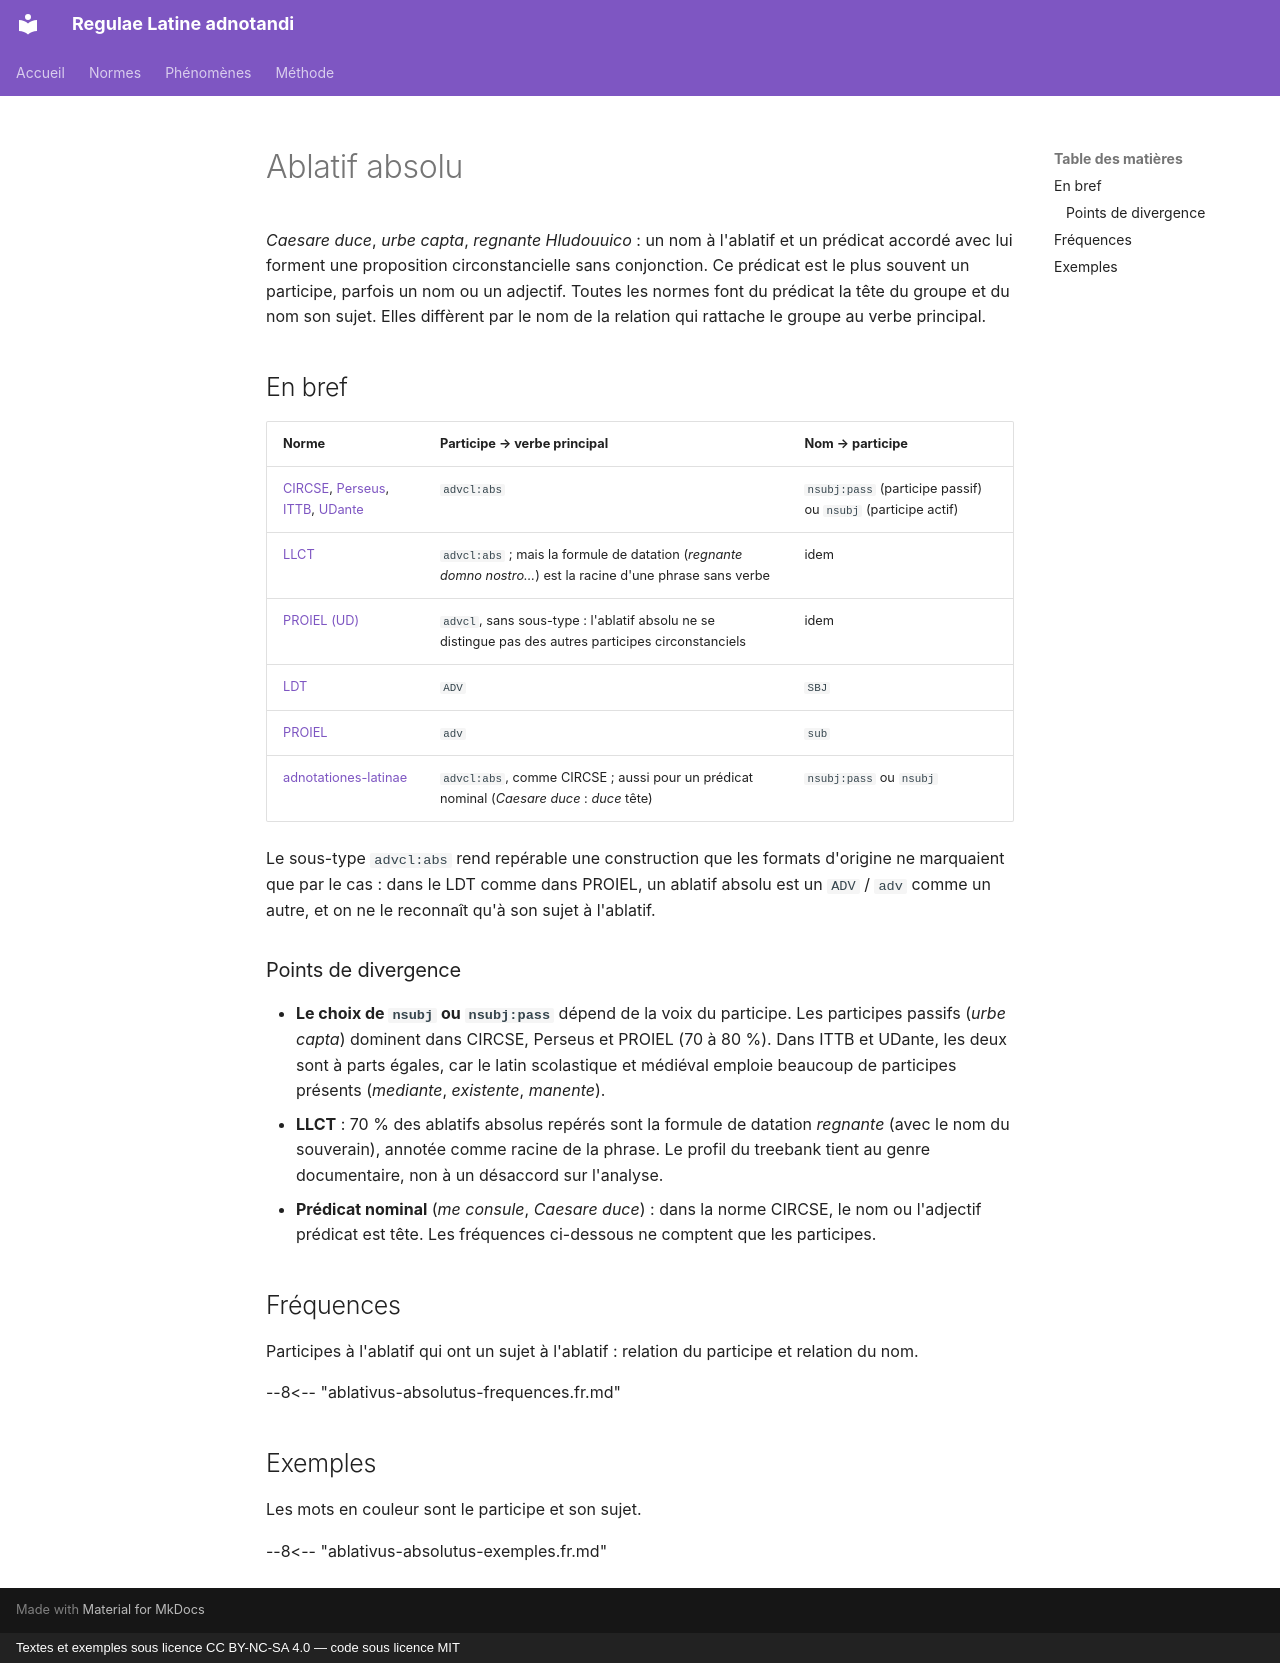

repository: jderet/regulae-latine-adnotandi · page: phaenomena/ablativus-absolutus.fr/index.html · generator: mkdocs · copyright: Textes et exemples sous licence CC BY-NC-SA 4.0 — code sous licence MIT

# Ablatif absolu

*Caesare duce*, *urbe capta*, *regnante Hludouuico* : un nom à l'ablatif et un prédicat accordé avec lui forment une proposition circonstancielle sans conjonction. Ce prédicat est le plus souvent un participe, parfois un nom ou un adjectif. Toutes les normes font du prédicat la tête du groupe et du nom son sujet. Elles diffèrent par le nom de la relation qui rattache le groupe au verbe principal.

## En bref

| Norme | Participe → verbe principal | Nom → participe |
|---|---|---|
| [CIRCSE](../normes/circse.md), [Perseus](../normes/perseus.md), [ITTB](../normes/ittb.md), [UDante](../normes/udante.md) | `advcl:abs` | `nsubj:pass` (participe passif) ou `nsubj` (participe actif) |
| [LLCT](../normes/llct.md) | `advcl:abs` ; mais la formule de datation (*regnante domno nostro…*) est la racine d'une phrase sans verbe | idem |
| [PROIEL (UD)](../normes/proiel-ud.md) | `advcl`, sans sous-type : l'ablatif absolu ne se distingue pas des autres participes circonstanciels | idem |
| [LDT](../normes/ldt.md) | `ADV` | `SBJ` |
| [PROIEL](../normes/proiel.md) | `adv` | `sub` |
| [adnotationes-latinae](../normes/adnotationes.md) | `advcl:abs`, comme CIRCSE ; aussi pour un prédicat nominal (*Caesare duce* : *duce* tête) | `nsubj:pass` ou `nsubj` |

Le sous-type `advcl:abs` rend repérable une construction que les formats d'origine ne marquaient que par le cas : dans le LDT comme dans PROIEL, un ablatif absolu est un `ADV` / `adv` comme un autre, et on ne le reconnaît qu'à son sujet à l'ablatif.

### Points de divergence

- **Le choix de `nsubj` ou `nsubj:pass`** dépend de la voix du participe. Les participes passifs (*urbe capta*) dominent dans CIRCSE, Perseus et PROIEL (70 à 80 %). Dans ITTB et UDante, les deux sont à parts égales, car le latin scolastique et médiéval emploie beaucoup de participes présents (*mediante*, *existente*, *manente*).
- **LLCT** : 70 % des ablatifs absolus repérés sont la formule de datation *regnante* (avec le nom du souverain), annotée comme racine de la phrase. Le profil du treebank tient au genre documentaire, non à un désaccord sur l'analyse.
- **Prédicat nominal** (*me consule*, *Caesare duce*) : dans la norme CIRCSE, le nom ou l'adjectif prédicat est tête. Les fréquences ci-dessous ne comptent que les participes.

## Fréquences

Participes à l'ablatif qui ont un sujet à l'ablatif : relation du participe et relation du nom.

--8<-- "ablativus-absolutus-frequences.fr.md"

## Exemples

Les mots en couleur sont le participe et son sujet.

--8<-- "ablativus-absolutus-exemples.fr.md"
